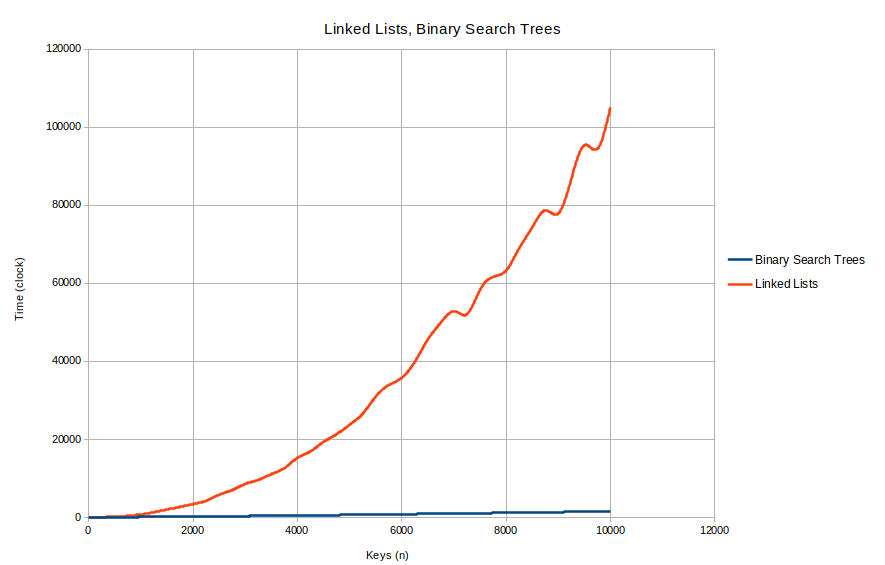

Source data for this figure (header and first rows):
Keys (n), Binary Search Trees, Linked Lists
0, 0.23, 0.19
250, 20.64, 55.33
500, 42.12, 182.8
750, 65.77, 377.1
1000, 90.89, 741.2
1250, 117.6, 1314
1500, 146.2, 2012
1750, 175, 2656
2000, 205.8, 3409
2250, 235.9, 4245
2500, 268.8, 5796
2750, 299.6, 6995
3000, 336.3, 8568
3250, 370.6, 9593
3500, 402.4, 11067
3750, 441.6, 12632
4000, 476.5, 15213
4250, 516.2, 16927
4500, 554.6, 19348
4750, 589.1, 21304
5000, 636.5, 23768
5250, 675.2, 26533
5500, 720.2, 30938
5750, 761.8, 33894
6000, 800, 35790
6250, 845.7, 39875
6500, 890.1, 45610
6750, 933.2, 49953
7000, 978.2, 52817
7250, 1027, 52079
7500, 1076, 58304
7750, 1118, 61632
8000, 1157, 63264
8250, 1220, 68949
8500, 1269, 74284
8750, 1303, 78693
9000, 1350, 77860
9250, 1394, 86767
9500, 1456, 95362
9750, 1516, 94447
10000, 1562, 105068
